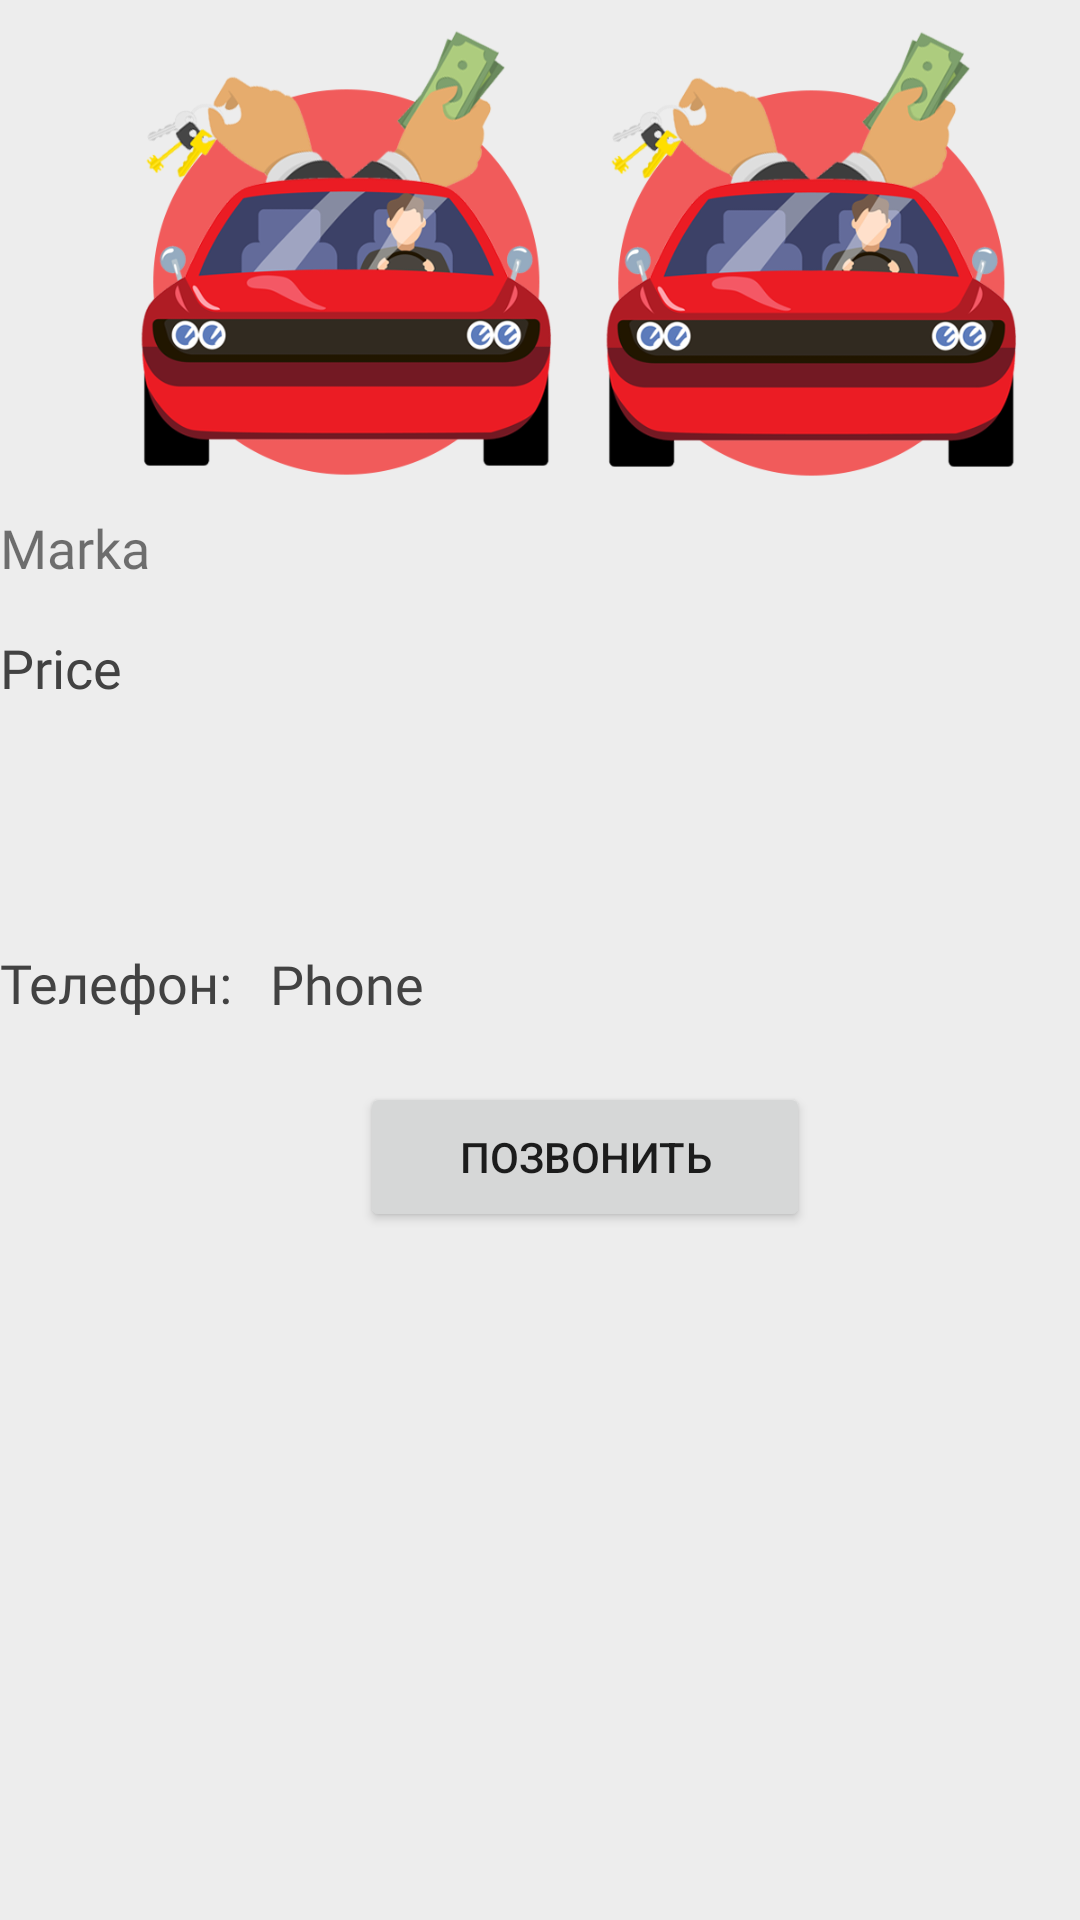

Reconstruct the res/layout file that produces this screen, plus the resources it refers to.
<!-- AndroidManifest.xml: application theme Theme.Carvitta -->
<!-- res/layout/activity_car_info.xml -->
<?xml version="1.0" encoding="utf-8"?>
<RelativeLayout xmlns:android="http://schemas.android.com/apk/res/android"
    xmlns:app="http://schemas.android.com/apk/res-auto"
    xmlns:tools="http://schemas.android.com/tools"
    android:layout_width="match_parent"
    android:layout_height="match_parent"
    tools:context=".CarInfo">

    <ScrollView
        android:layout_width="match_parent"
        android:layout_height="match_parent"
        android:background="#D5D5D5"
        android:backgroundTint="#EDEDED">

        <LinearLayout
            android:layout_width="match_parent"
            android:layout_height="wrap_content"
            android:orientation="vertical" >

            <ImageView
                android:id="@+id/imageCarInfo2"
                android:layout_width="150dp"
                android:layout_height="150dp"
                android:layout_marginStart="40dp"
                android:layout_marginTop="10dp"
                app:srcCompat="@drawable/carvittalogo" />

            <ImageView
                android:id="@+id/imageCarInfo1"
                android:layout_width="150dp"
                android:layout_height="150dp"
                android:layout_marginStart="195dp"
                android:layout_marginTop="-150dp"
                app:srcCompat="@drawable/carvittalogo" />

            <TextView
                android:id="@+id/markaModelCarInfo"
                android:layout_width="300dp"
                android:layout_height="30dp"
                android:layout_marginTop="10dp"
                android:fontFamily="@font/alata"
                android:text="Marka"
                android:textSize="18sp" />

            <TextView
                android:id="@+id/priceCarInfo"
                android:layout_width="match_parent"
                android:layout_height="30dp"
                android:layout_marginTop="10dp"
                android:fontFamily="@font/alata"
                android:text="Price"
                android:textColor="#424242"
                android:textSize="18sp" />

            <TextView
                android:id="@+id/infoCarInfo"
                android:layout_width="match_parent"
                android:layout_height="55dp"
                android:layout_marginTop="10dp"
                android:fontFamily="@font/alata"
                android:textColor="#424242"
                android:textSize="18sp" />

            <TextView
                android:id="@+id/phoneCarInfo"
                android:layout_width="90dp"
                android:layout_height="30dp"
                android:layout_marginTop="10dp"
                android:fontFamily="@font/alata"
                android:text="Телефон:"
                android:textColor="#424242"
                android:textSize="18sp" />

            <TextView
                android:id="@+id/phoneCarInfo2"
                android:layout_width="190dp"
                android:layout_height="30dp"
                android:layout_marginStart="90dp"
                android:layout_marginTop="-30dp"
                android:fontFamily="@font/alata"
                android:text="Phone"
                android:textColor="#424242"
                android:textSize="18sp" />

            <Button
                android:id="@+id/callCarInfo"
                android:layout_width="150dp"
                android:layout_height="50dp"
                android:onClick="call"
                android:layout_marginStart="120dp"
                android:layout_marginTop="15dp"
                android:text="позвонить" />

        </LinearLayout>
    </ScrollView>

    <LinearLayout
        android:id="@+id/bottom_panel"
        android:layout_width="match_parent"
        android:layout_height="50dp"
        android:layout_alignParentBottom="true"
        android:background="#7E5F5F"
        android:backgroundTint="#FFFFFF"
        android:orientation="horizontal"
        android:visibility="invisible">

        <ImageView
            android:id="@+id/imageView"
            android:layout_width="2dp"
            android:layout_height="50dp"
            android:layout_weight="1"
            android:onClick="toAllCars"
            android:scaleX="1.2"
            android:scaleY="1.21"
            app:srcCompat="@drawable/allcarimgactive"
            tools:srcCompat="@drawable/allcarimgactive" />

        <ImageView
            android:id="@+id/imageView2"
            android:layout_width="2dp"
            android:layout_height="50dp"
            android:layout_weight="1"
            android:background="#FFFFFF"
            android:onClick="toAddCar"
            app:srcCompat="@drawable/addcarimgnoactive"
            tools:srcCompat="@drawable/addcarimgnoactive" />

        <ImageView
            android:id="@+id/imageView3"
            android:layout_width="2dp"
            android:layout_height="50dp"
            android:layout_weight="1"
            android:onClick="toAccount"
            android:scaleX="0.95"
            android:scaleY="0.95"
            app:srcCompat="@drawable/accountimgnoactive"
            tools:srcCompat="@drawable/accountimgnoactive" />

    </LinearLayout>
</RelativeLayout>
<!-- resources referenced by this layout -->
<resources>
  <!-- drawable accountimgnoactive: png bitmap (drawable, 4025 bytes) -->
  <!-- drawable addcarimgnoactive: png bitmap (drawable, 4055 bytes) -->
  <!-- drawable allcarimgactive: png bitmap (drawable, 4177 bytes) -->
  <!-- drawable carvittalogo: png bitmap (drawable, 100817 bytes) -->
  <style name="Theme.Carvitta" parent="Theme.MaterialComponents.DayNight.DarkActionBar">
          
          <item name="colorPrimary">#FF4545</item>
          <item name="colorPrimaryVariant">@color/purple_700</item>
          <item name="colorOnPrimary">@color/white</item>
          
          <item name="colorSecondary">@color/teal_200</item>
          <item name="colorSecondaryVariant">@color/teal_700</item>
          <item name="colorOnSecondary">@color/black</item>
          
          <item name="android:statusBarColor">?attr/colorPrimaryVariant</item>
          
      </style>
  <!-- not gathered from this repository: default colours our renderer supplied (Android Studio template values) -->
  <color name="purple_700">#FF3700B3</color>
  <color name="teal_200">#FF03DAC5</color>
  <color name="teal_700">#FF018786</color>
  <color name="black">#FF000000</color>
  <color name="white">#FFFFFFFF</color>
</resources>
